3-way image classification set "cork_oak_dataset" from GitHub (nteno555/bu-rise-research); label vocabulary: healthy, Biscogniauxia, Phytophthora.

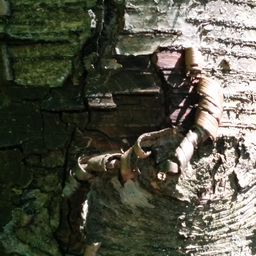
Label: healthy

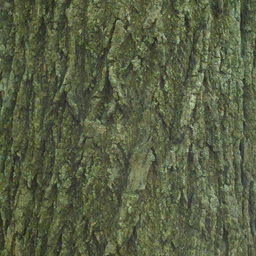
Label: healthy

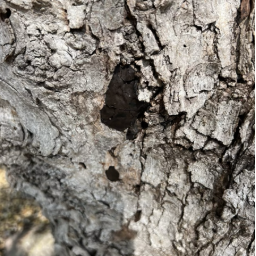
Label: Biscogniauxia

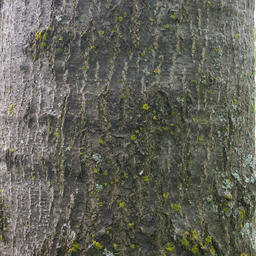
Label: healthy

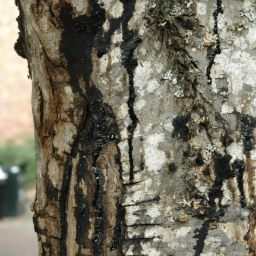
Label: Phytophthora

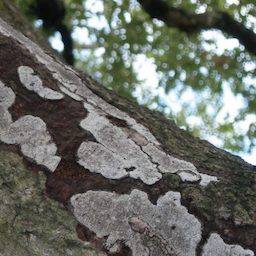
Label: Biscogniauxia
